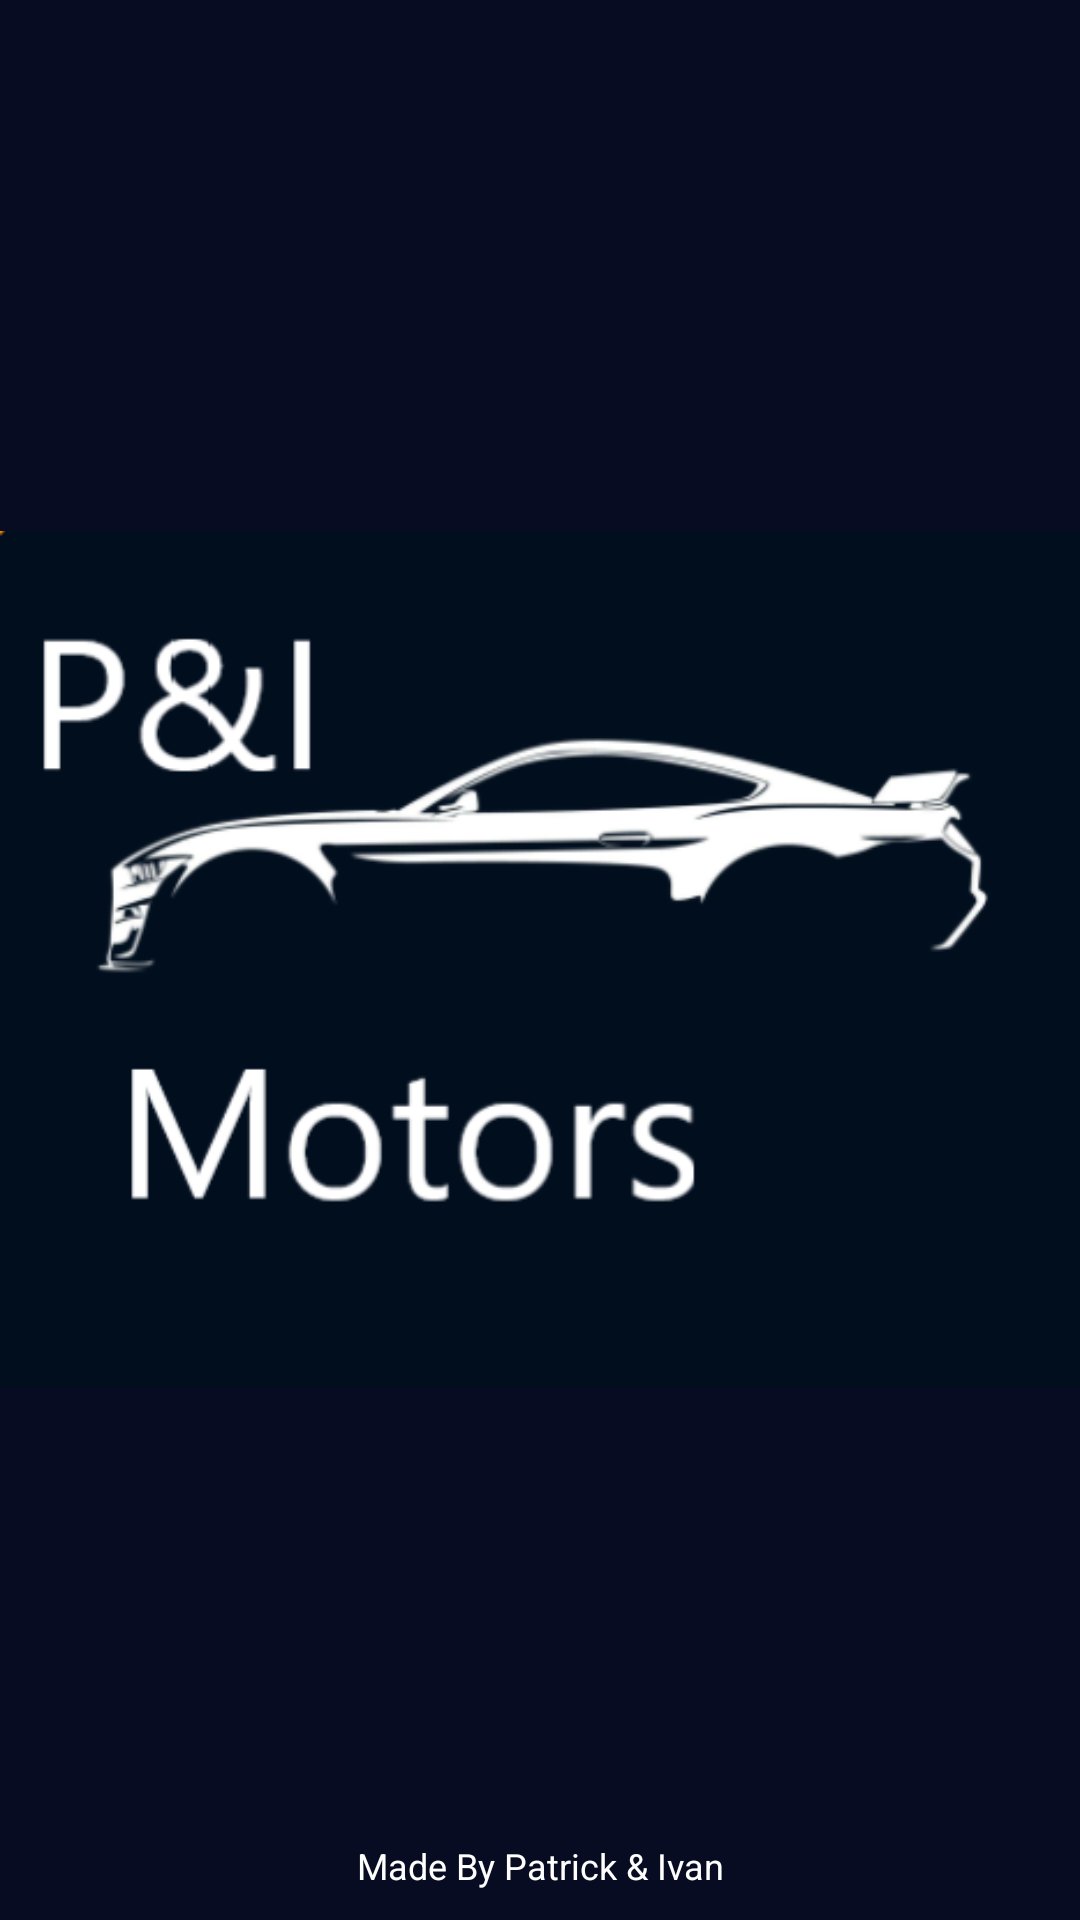

Write the Android layout XML for this screen, with the resource values it uses.
<!-- AndroidManifest.xml: application theme Theme.AppCompat.DayNight.DarkActionBar -->
<!-- res/layout/activity_splashactivity.xml -->
<?xml version="1.0" encoding="utf-8"?>
<RelativeLayout xmlns:android="http://schemas.android.com/apk/res/android"
    xmlns:app="http://schemas.android.com/apk/res-auto"
    xmlns:tools="http://schemas.android.com/tools"
    android:layout_width="match_parent"
    android:layout_height="match_parent"
    android:background="#080C22"
    tools:context=".Splashactivity">

    <ImageView
        android:id="@+id/logo"
        android:layout_width="wrap_content"
        android:layout_height="wrap_content"
        android:layout_centerInParent="true"
        android:src="@drawable/splashcar"
        />

    <TextView
        android:layout_height="wrap_content"
        android:layout_width="fill_parent"
        android:text="Made By Patrick &amp; Ivan"
        android:layout_alignParentBottom="true"
        android:gravity="center_horizontal"
        android:textColor="#FFFFFF"
        android:textSize="12dp"
        android:layout_marginBottom="10dp"/>

</RelativeLayout>
<!-- resources referenced by this layout -->
<resources>
  <!-- drawable splashcar: jpg bitmap (drawable-v24, 36646 bytes) -->
</resources>
